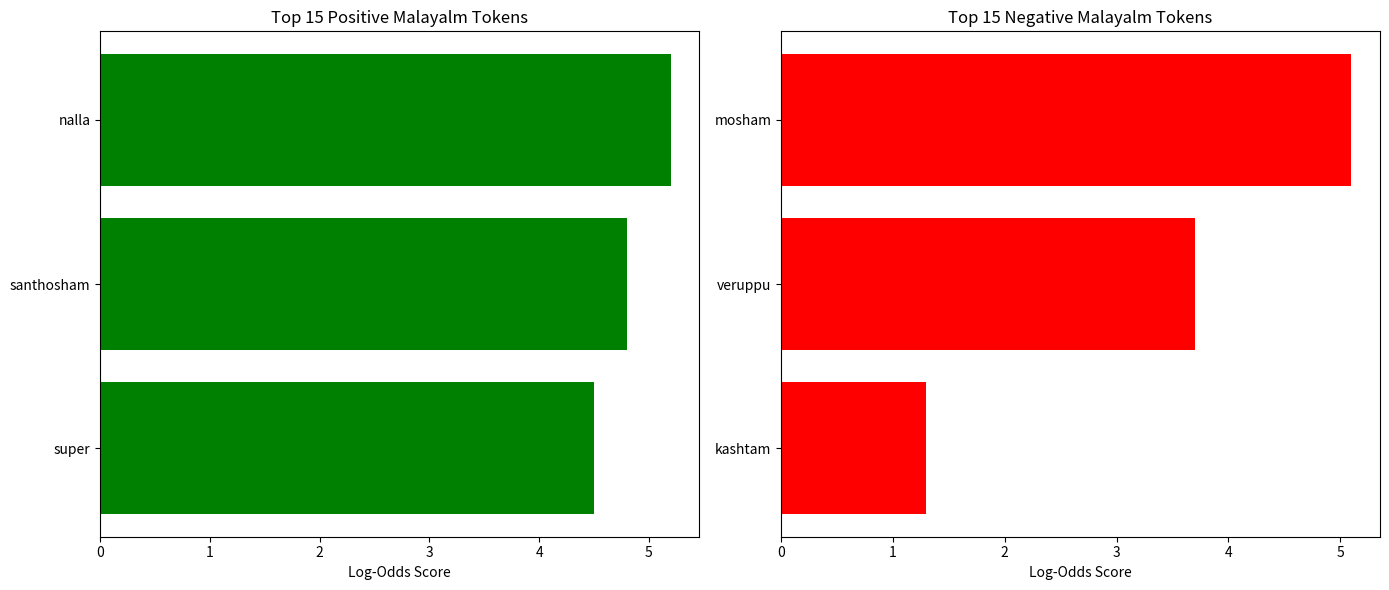

Source code (Python): (Note: this script raises an exception after producing the figure.)
import matplotlib.pyplot as plt
from pathlib import Path
def plot_top_tokens(pos_tokens,neg_tokens):
    top_pos = dict(sorted(pos_tokens.items(),key = lambda item: item[1],reverse=True)[:15])
    top_neg = dict(sorted(neg_tokens.items(),key = lambda item: item[1],reverse=True)[:15])
    fig,(ax1,ax2) = plt.subplots(1,2,figsize=(14,6))
    ax1.barh(list(top_pos.keys()),list(top_pos.values()),color = 'green')
    ax1.set_title("Top 15 Positive Malayalm Tokens")
    ax1.set_xlabel("Log-Odds Score")
    ax1.invert_yaxis()

    ax2.barh(list(top_neg.keys()),list(top_neg.values()),color = 'red')
    ax2.set_title("Top 15 Negative Malayalm Tokens")
    ax2.set_xlabel("Log-Odds Score")
    ax2.invert_yaxis()

    plt.tight_layout()
    project_root = Path(__file__).resolve().parent.parent
    output_dir = project_root/"reports"/"figures"
    output_dir.mkdir(parents = True,exist_ok=True)

    output_file = output_dir / "primary_enveope.png"
    plt.savefig(output_file, dpi = 300,bbox_inches ="tight")
    print("graph successfully saved!")
    print("Image location:",output_file)
    plt.close()
    pass

if __name__ == "__main__":
    pos_tokens ={
        "nalla" : 5.2,
        "santhosham":4.8,
        "super":4.5
     }
    neg_tokens = {
        "mosham":5.1,
        "veruppu":3.7,
        "kashtam":1.3
    }
    plot_top_tokens(pos_tokens,neg_tokens)
